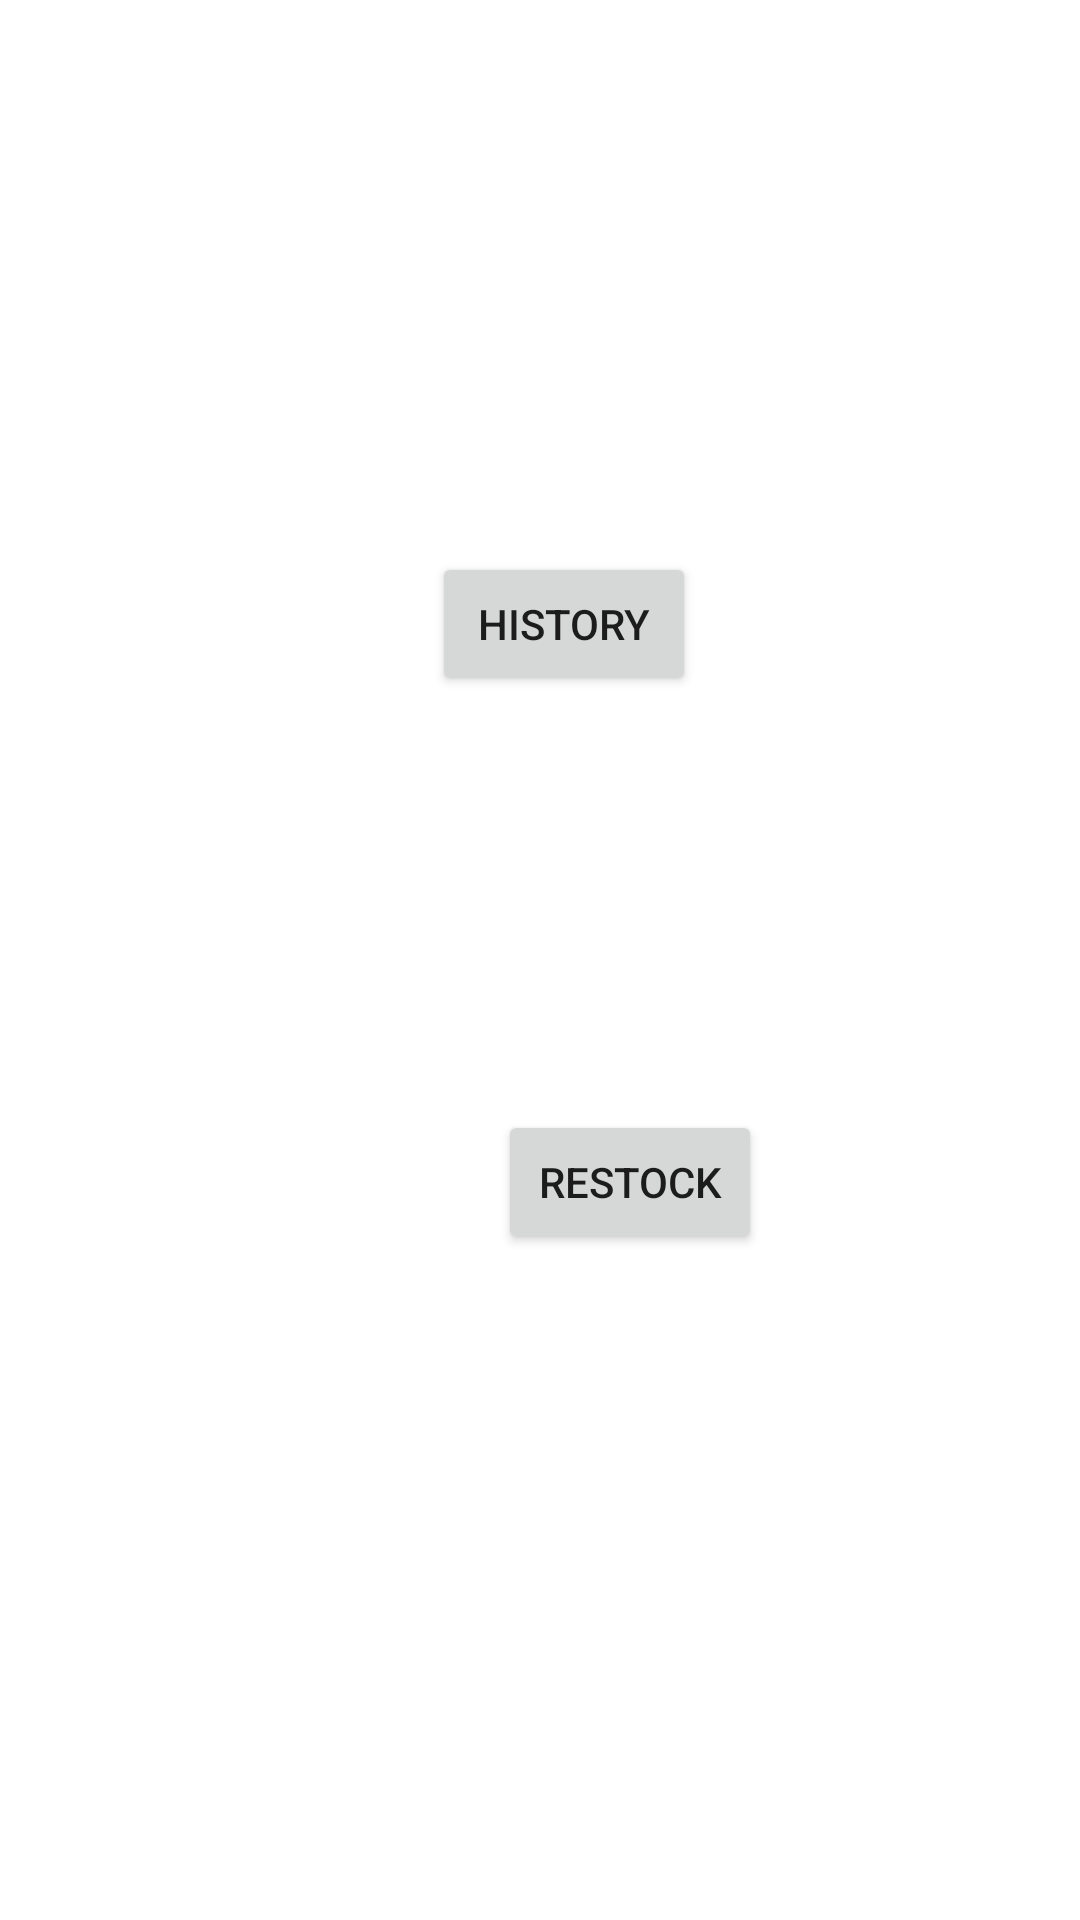

This screen was rendered from an Android layout file. Write that file and the resources it references.
<!-- AndroidManifest.xml: application theme Theme.Assignment2Nov11Dhivya -->
<!-- res/layout/activity_managerview.xml -->
<?xml version="1.0" encoding="utf-8"?>
<androidx.constraintlayout.widget.ConstraintLayout xmlns:android="http://schemas.android.com/apk/res/android"
    xmlns:app="http://schemas.android.com/apk/res-auto"
    xmlns:tools="http://schemas.android.com/tools"
    android:layout_width="match_parent"
    android:layout_height="match_parent">

    <Button
        android:id="@+id/btnhistory"
        android:layout_width="wrap_content"
        android:layout_height="wrap_content"
        android:text="HISTORY"
        app:layout_constraintBottom_toBottomOf="parent"
        app:layout_constraintEnd_toEndOf="parent"
        app:layout_constraintHorizontal_bias="0.53"
        app:layout_constraintStart_toStartOf="parent"
        app:layout_constraintTop_toTopOf="parent"
        app:layout_constraintVertical_bias="0.311" />

    <Button
        android:id="@+id/btnrestock"
        android:layout_width="wrap_content"
        android:layout_height="wrap_content"
        android:layout_marginStart="166dp"
        android:layout_marginTop="138dp"
        android:layout_marginEnd="151dp"
        android:layout_marginBottom="254dp"
        android:text="RESTOCK"
        app:layout_constraintBottom_toBottomOf="parent"
        app:layout_constraintEnd_toEndOf="parent"
        app:layout_constraintHorizontal_bias="0.0"
        app:layout_constraintStart_toStartOf="parent"
        app:layout_constraintTop_toBottomOf="@+id/btnhistory"
        app:layout_constraintVertical_bias="0.0" />
</androidx.constraintlayout.widget.ConstraintLayout>
<!-- resources referenced by this layout -->
<resources>
  <style name="Theme.Assignment2Nov11Dhivya" parent="Theme.MaterialComponents.DayNight.DarkActionBar">
          
          <item name="colorPrimary">@color/purple_500</item>
          <item name="colorPrimaryVariant">@color/purple_700</item>
          <item name="colorOnPrimary">@color/white</item>
          
          <item name="colorSecondary">@color/teal_200</item>
          <item name="colorSecondaryVariant">@color/teal_700</item>
          <item name="colorOnSecondary">@color/black</item>
          
          <item name="android:statusBarColor" tools:targetApi="l">?attr/colorPrimaryVariant</item>
          
      </style>
  <!-- not gathered from this repository: default colours our renderer supplied (Android Studio template values) -->
  <color name="purple_500">#FF6200EE</color>
  <color name="purple_700">#FF3700B3</color>
  <color name="teal_200">#FF03DAC5</color>
  <color name="teal_700">#FF018786</color>
  <color name="black">#FF000000</color>
  <color name="white">#FFFFFFFF</color>
</resources>
